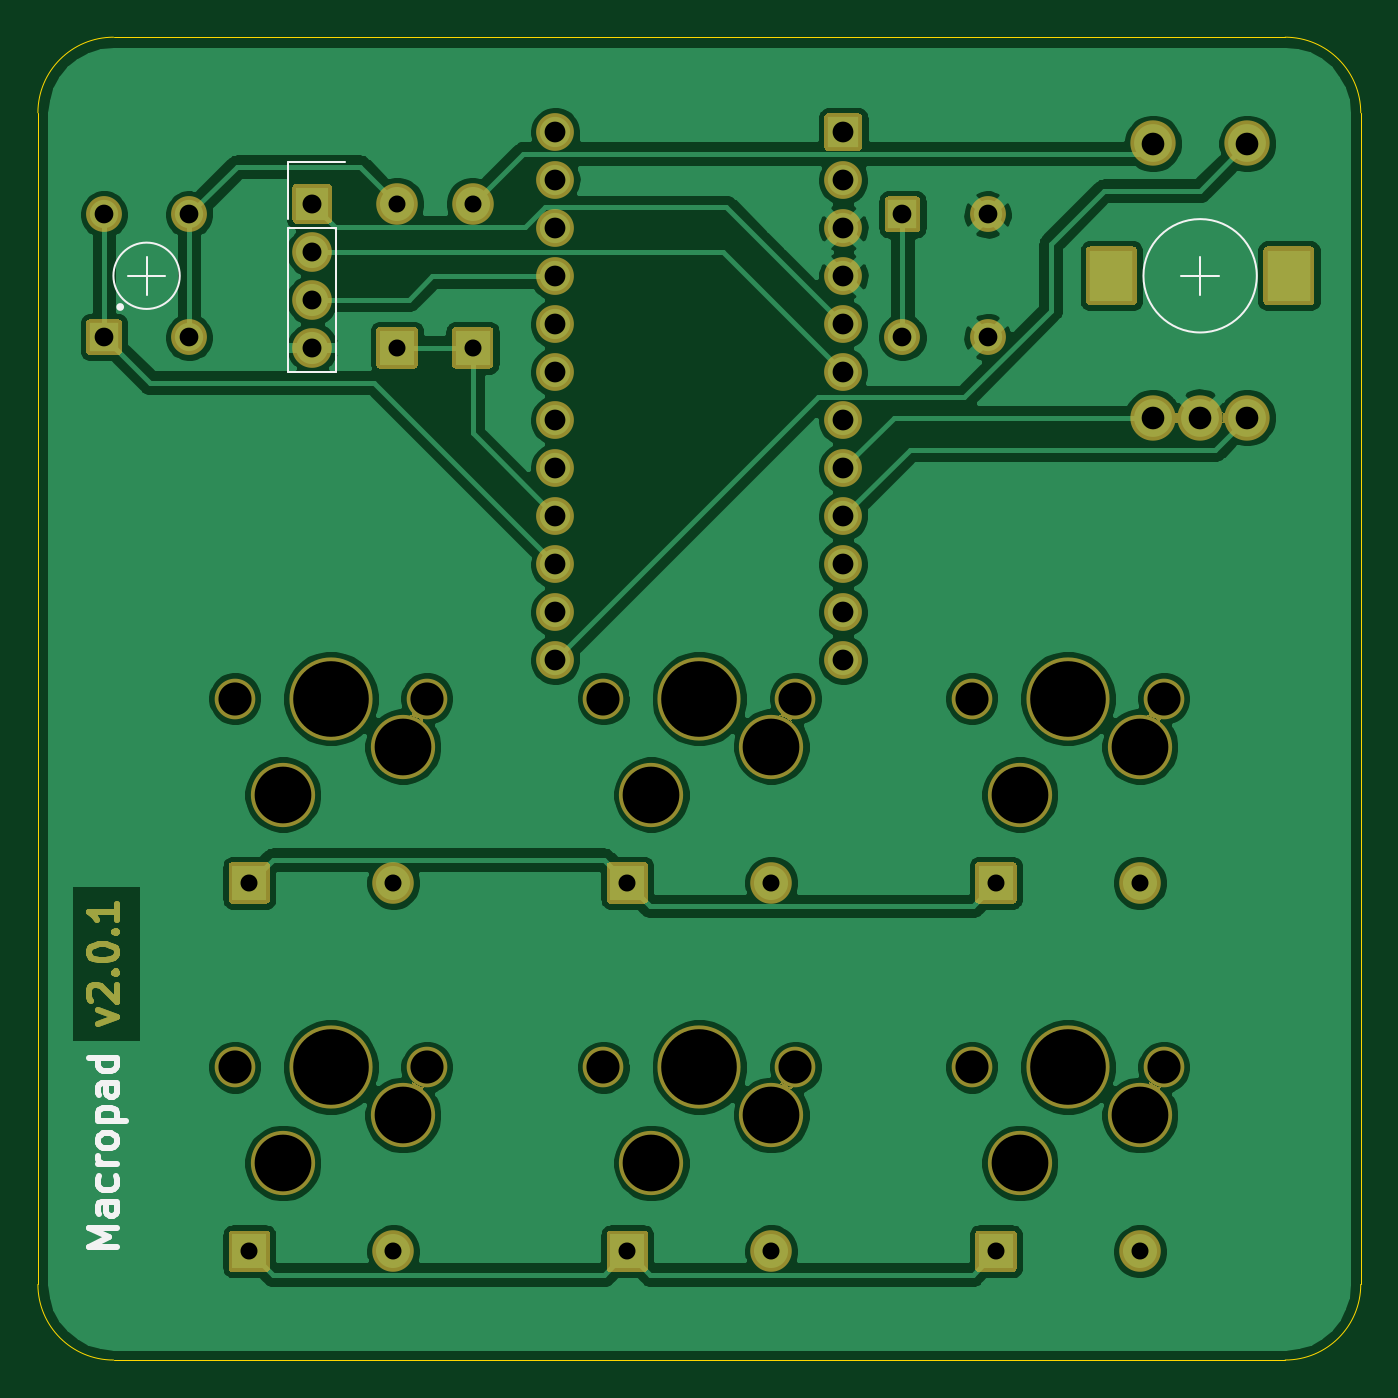
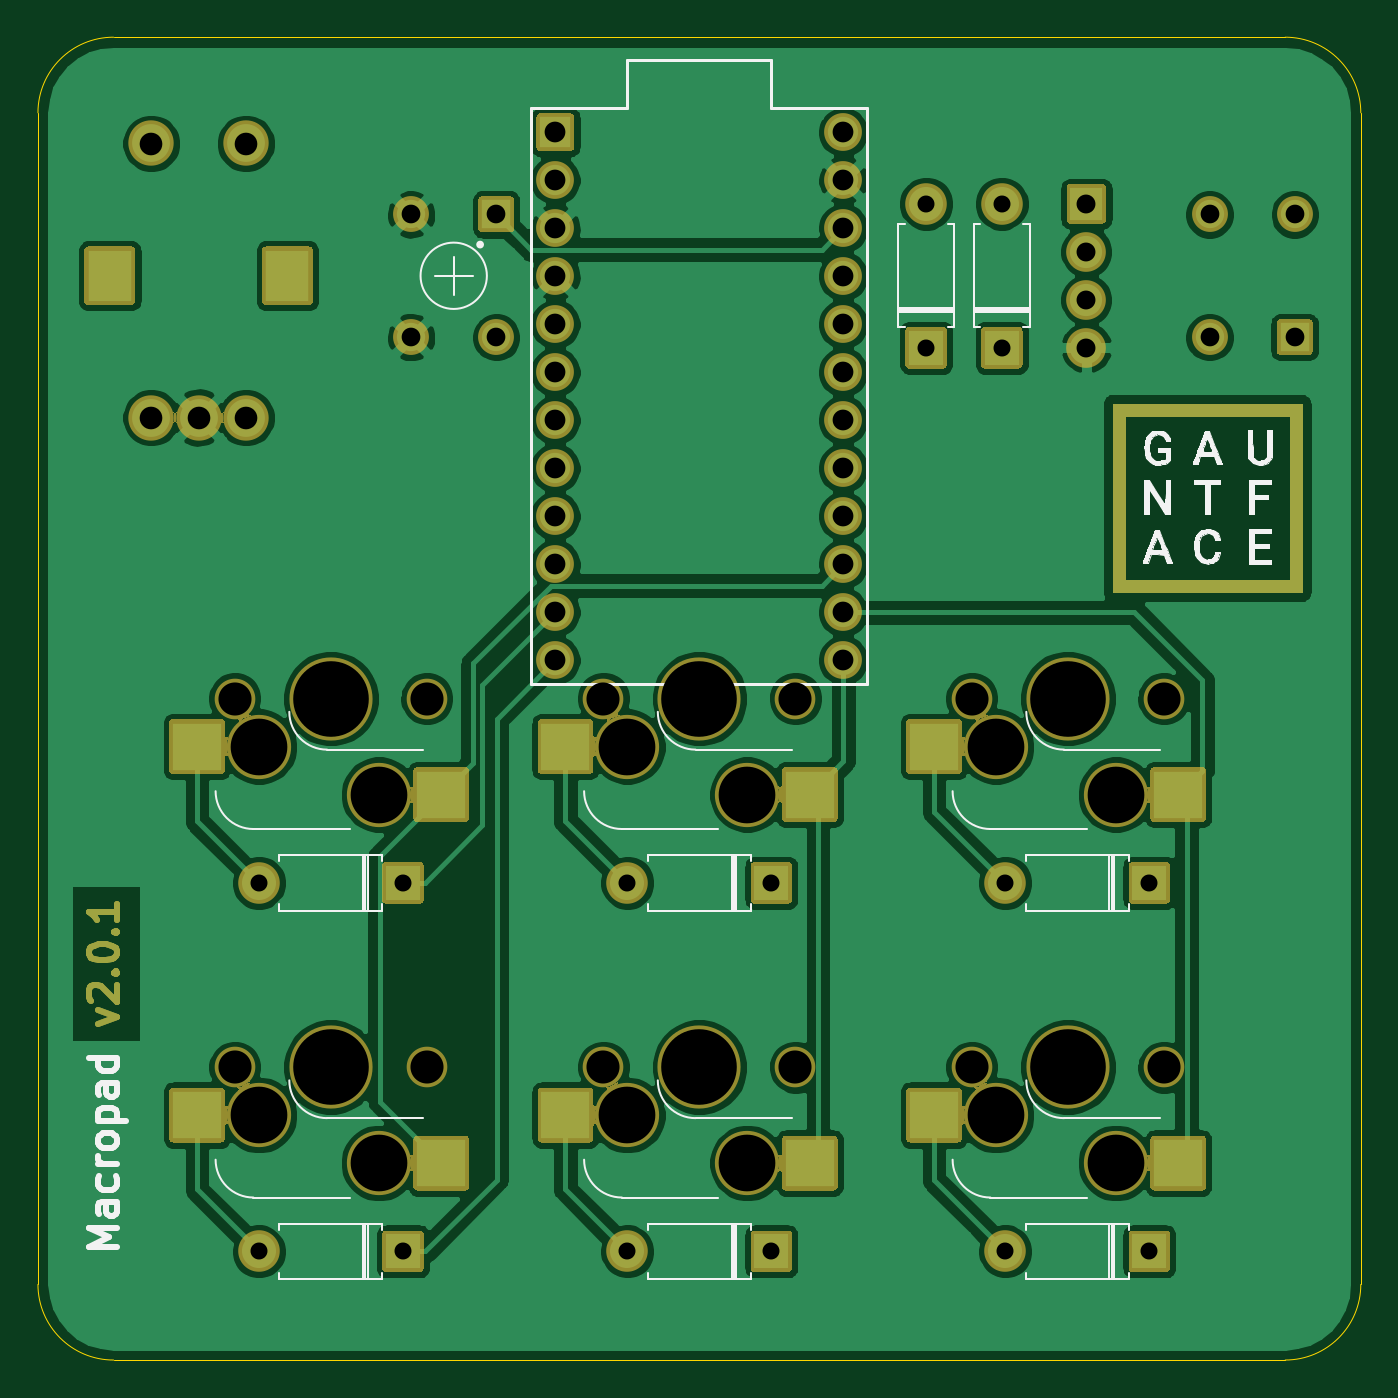
Circuit board: 10 layer files. Board 70.0 x 70.0 mm.
- bottom_copper: macropad-v2_0_1-B_Cu.gbr (153096 bytes)
- bottom_mask: macropad-v2_0_1-B_Mask.gbr (37999 bytes)
- paste: macropad-v2_0_1-B_Paste.gbr (941 bytes)
- bottom_silk: macropad-v2_0_1-B_SilkS.gbr (27067 bytes)
- outline: macropad-v2_0_1-Edge_Cuts.gbr (962 bytes)
- top_copper: macropad-v2_0_1-F_Cu.gbr (125000 bytes)
- top_mask: macropad-v2_0_1-F_Mask.gbr (19009 bytes)
- paste: macropad-v2_0_1-F_Paste.gbr (514 bytes)
- top_silk: macropad-v2_0_1-F_SilkS.gbr (3669 bytes)
- drill: macropad-v2_0_1.drl (1799 bytes)

=== bottom_copper: macropad-v2_0_1-B_Cu.gbr (153096 bytes, source omitted) ===
=== bottom_mask: macropad-v2_0_1-B_Mask.gbr (37999 bytes, source omitted) ===
=== paste: macropad-v2_0_1-B_Paste.gbr ===
%TF.GenerationSoftware,KiCad,Pcbnew,5.1.9-73d0e3b20d~88~ubuntu20.10.1*%
%TF.CreationDate,2021-04-24T17:05:30-07:00*%
%TF.ProjectId,macropad-v2_0_1,6d616372-6f70-4616-942d-76325f305f31,rev?*%
%TF.SameCoordinates,Original*%
%TF.FileFunction,Paste,Bot*%
%TF.FilePolarity,Positive*%
%FSLAX46Y46*%
G04 Gerber Fmt 4.6, Leading zero omitted, Abs format (unit mm)*
G04 Created by KiCad (PCBNEW 5.1.9-73d0e3b20d~88~ubuntu20.10.1) date 2021-04-24 17:05:30*
%MOMM*%
%LPD*%
G01*
G04 APERTURE LIST*
%ADD10R,2.550000X2.500000*%
G04 APERTURE END LIST*
D10*
%TO.C,SW1*%
X9658000Y-40080000D03*
X22585000Y-37540000D03*
%TD*%
%TO.C,SW2*%
X42085000Y-37540000D03*
X29158000Y-40080000D03*
%TD*%
%TO.C,SW3*%
X61585000Y-37540000D03*
X48658000Y-40080000D03*
%TD*%
%TO.C,SW4*%
X9658000Y-59580000D03*
X22585000Y-57040000D03*
%TD*%
%TO.C,SW5*%
X42085000Y-57040000D03*
X29158000Y-59580000D03*
%TD*%
%TO.C,SW6*%
X48658000Y-59580000D03*
X61585000Y-57040000D03*
%TD*%
M02*

=== bottom_silk: macropad-v2_0_1-B_SilkS.gbr (27067 bytes, source omitted) ===
=== outline: macropad-v2_0_1-Edge_Cuts.gbr ===
%TF.GenerationSoftware,KiCad,Pcbnew,5.1.9-73d0e3b20d~88~ubuntu20.10.1*%
%TF.CreationDate,2021-04-24T17:05:30-07:00*%
%TF.ProjectId,macropad-v2_0_1,6d616372-6f70-4616-942d-76325f305f31,rev?*%
%TF.SameCoordinates,Original*%
%TF.FileFunction,Profile,NP*%
%FSLAX46Y46*%
G04 Gerber Fmt 4.6, Leading zero omitted, Abs format (unit mm)*
G04 Created by KiCad (PCBNEW 5.1.9-73d0e3b20d~88~ubuntu20.10.1) date 2021-04-24 17:05:30*
%MOMM*%
%LPD*%
G01*
G04 APERTURE LIST*
%TA.AperFunction,Profile*%
%ADD10C,0.050000*%
%TD*%
G04 APERTURE END LIST*
D10*
X0Y-66000000D02*
G75*
G03*
X4000000Y-70000000I4000000J0D01*
G01*
X66000000Y-70000000D02*
G75*
G03*
X70000000Y-66000000I0J4000000D01*
G01*
X70000000Y-4000000D02*
G75*
G03*
X66000000Y0I-4000000J0D01*
G01*
X4000000Y0D02*
G75*
G03*
X0Y-4000000I0J-4000000D01*
G01*
X4000000Y0D02*
X66000000Y0D01*
X70000000Y-4000000D02*
X70000000Y-66000000D01*
X4000000Y-70000000D02*
X66000000Y-70000000D01*
X0Y-4000000D02*
X0Y-66000000D01*
M02*

=== top_copper: macropad-v2_0_1-F_Cu.gbr (125000 bytes, source omitted) ===
=== top_mask: macropad-v2_0_1-F_Mask.gbr (19009 bytes, source omitted) ===
=== paste: macropad-v2_0_1-F_Paste.gbr ===
%TF.GenerationSoftware,KiCad,Pcbnew,5.1.9-73d0e3b20d~88~ubuntu20.10.1*%
%TF.CreationDate,2021-04-24T17:05:30-07:00*%
%TF.ProjectId,macropad-v2_0_1,6d616372-6f70-4616-942d-76325f305f31,rev?*%
%TF.SameCoordinates,Original*%
%TF.FileFunction,Paste,Top*%
%TF.FilePolarity,Positive*%
%FSLAX46Y46*%
G04 Gerber Fmt 4.6, Leading zero omitted, Abs format (unit mm)*
G04 Created by KiCad (PCBNEW 5.1.9-73d0e3b20d~88~ubuntu20.10.1) date 2021-04-24 17:05:30*
%MOMM*%
%LPD*%
G01*
G04 APERTURE LIST*
G04 APERTURE END LIST*
M02*

=== top_silk: macropad-v2_0_1-F_SilkS.gbr ===
%TF.GenerationSoftware,KiCad,Pcbnew,5.1.9-73d0e3b20d~88~ubuntu20.10.1*%
%TF.CreationDate,2021-04-24T17:05:30-07:00*%
%TF.ProjectId,macropad-v2_0_1,6d616372-6f70-4616-942d-76325f305f31,rev?*%
%TF.SameCoordinates,Original*%
%TF.FileFunction,Legend,Top*%
%TF.FilePolarity,Positive*%
%FSLAX46Y46*%
G04 Gerber Fmt 4.6, Leading zero omitted, Abs format (unit mm)*
G04 Created by KiCad (PCBNEW 5.1.9-73d0e3b20d~88~ubuntu20.10.1) date 2021-04-24 17:05:30*
%MOMM*%
%LPD*%
G01*
G04 APERTURE LIST*
%ADD10C,0.300000*%
%ADD11C,0.120000*%
%ADD12C,0.127000*%
%ADD13C,0.200000*%
G04 APERTURE END LIST*
D10*
X4178571Y-64000000D02*
X2678571Y-64000000D01*
X3749999Y-63500000D01*
X2678571Y-63000000D01*
X4178571Y-63000000D01*
X4178571Y-61642857D02*
X3392857Y-61642857D01*
X3250000Y-61714285D01*
X3178571Y-61857142D01*
X3178571Y-62142857D01*
X3250000Y-62285714D01*
X4107142Y-61642857D02*
X4178571Y-61785714D01*
X4178571Y-62142857D01*
X4107142Y-62285714D01*
X3964285Y-62357142D01*
X3821428Y-62357142D01*
X3678571Y-62285714D01*
X3607142Y-62142857D01*
X3607142Y-61785714D01*
X3535714Y-61642857D01*
X4107142Y-60285714D02*
X4178571Y-60428571D01*
X4178571Y-60714285D01*
X4107142Y-60857142D01*
X4035714Y-60928571D01*
X3892857Y-61000000D01*
X3464285Y-61000000D01*
X3321428Y-60928571D01*
X3250000Y-60857142D01*
X3178571Y-60714285D01*
X3178571Y-60428571D01*
X3250000Y-60285714D01*
X4178571Y-59642857D02*
X3178571Y-59642857D01*
X3464285Y-59642857D02*
X3321428Y-59571428D01*
X3250000Y-59500000D01*
X3178571Y-59357142D01*
X3178571Y-59214285D01*
X4178571Y-58500000D02*
X4107142Y-58642857D01*
X4035714Y-58714285D01*
X3892857Y-58785714D01*
X3464285Y-58785714D01*
X3321428Y-58714285D01*
X3250000Y-58642857D01*
X3178571Y-58500000D01*
X3178571Y-58285714D01*
X3250000Y-58142857D01*
X3321428Y-58071428D01*
X3464285Y-58000000D01*
X3892857Y-58000000D01*
X4035714Y-58071428D01*
X4107142Y-58142857D01*
X4178571Y-58285714D01*
X4178571Y-58500000D01*
X3178571Y-57357142D02*
X4678571Y-57357142D01*
X3250000Y-57357142D02*
X3178571Y-57214285D01*
X3178571Y-56928571D01*
X3250000Y-56785714D01*
X3321428Y-56714285D01*
X3464285Y-56642857D01*
X3892857Y-56642857D01*
X4035714Y-56714285D01*
X4107142Y-56785714D01*
X4178571Y-56928571D01*
X4178571Y-57214285D01*
X4107142Y-57357142D01*
X4178571Y-55357142D02*
X3392857Y-55357142D01*
X3250000Y-55428571D01*
X3178571Y-55571428D01*
X3178571Y-55857142D01*
X3250000Y-56000000D01*
X4107142Y-55357142D02*
X4178571Y-55500000D01*
X4178571Y-55857142D01*
X4107142Y-56000000D01*
X3964285Y-56071428D01*
X3821428Y-56071428D01*
X3678571Y-56000000D01*
X3607142Y-55857142D01*
X3607142Y-55500000D01*
X3535714Y-55357142D01*
X4178571Y-54000000D02*
X2678571Y-54000000D01*
X4107142Y-54000000D02*
X4178571Y-54142857D01*
X4178571Y-54428571D01*
X4107142Y-54571428D01*
X4035714Y-54642857D01*
X3892857Y-54714285D01*
X3464285Y-54714285D01*
X3321428Y-54642857D01*
X3250000Y-54571428D01*
X3178571Y-54428571D01*
X3178571Y-54142857D01*
X3250000Y-54000000D01*
D11*
%TO.C,SW8*%
X5750000Y-13625000D02*
X5750000Y-11625000D01*
X4750000Y-12625000D02*
X6750000Y-12625000D01*
D12*
X7505000Y-12625000D02*
G75*
G03*
X7505000Y-12625000I-1755000J0D01*
G01*
D13*
X4453000Y-14276000D02*
G75*
G03*
X4453000Y-14276000I-100000J0D01*
G01*
D11*
%TO.C,SW7*%
X64500000Y-12625000D02*
G75*
G03*
X64500000Y-12625000I-3000000J0D01*
G01*
X61500000Y-11625000D02*
X61500000Y-13625000D01*
X62500000Y-12625000D02*
X60500000Y-12625000D01*
%TO.C,J1*%
X13250000Y-6625000D02*
X13250000Y-9625000D01*
X13250000Y-6625000D02*
X16250000Y-6625000D01*
X13250000Y-17705000D02*
X15790000Y-17705000D01*
X13250000Y-10085000D02*
X13250000Y-17705000D01*
X15790000Y-10085000D02*
X15790000Y-17705000D01*
X13250000Y-10085000D02*
X15790000Y-10085000D01*
%TD*%
M02*

=== drill: macropad-v2_0_1.drl ===
M48
; DRILL file {KiCad 5.1.9-73d0e3b20d~88~ubuntu20.10.1} date Sat Apr 24 17:05:28 2021
; FORMAT={-:-/ absolute / inch / decimal}
; #@! TF.CreationDate,2021-04-24T17:05:28-07:00
; #@! TF.GenerationSoftware,Kicad,Pcbnew,5.1.9-73d0e3b20d~88~ubuntu20.10.1
FMAT,2
INCH
T1C0.0354
T2C0.0390
T3C0.0394
T4C0.0433
T5C0.0472
T6C0.0709
T7C0.0689
T8C0.1181
T9C0.1575
%
G90
G05
T1
X0.4406Y-1.7618
X0.4406Y-2.5295
X0.7406Y-1.7618
X0.7406Y-2.5295
X0.748Y-0.347
X0.748Y-0.647
X0.9055Y-0.347
X0.9055Y-0.647
X1.228Y-1.7618
X1.228Y-2.5295
X1.528Y-1.7618
X1.528Y-2.5295
X1.9957Y-1.7618
X1.9957Y-2.5295
X2.2957Y-1.7618
X2.2957Y-2.5295
T2
X0.1378Y-0.3691
X0.1378Y-0.625
X0.315Y-0.3691
X0.315Y-0.625
X1.8012Y-0.3691
X1.8012Y-0.625
X1.9783Y-0.3691
X1.9783Y-0.625
T3
X0.5717Y-0.347
X0.5717Y-0.447
X0.5717Y-0.547
X0.5717Y-0.647
T4
X1.078Y-0.198
X1.078Y-0.298
X1.078Y-0.398
X1.078Y-0.498
X1.078Y-0.598
X1.078Y-0.698
X1.078Y-0.798
X1.078Y-0.898
X1.078Y-0.998
X1.078Y-1.098
X1.078Y-1.198
X1.078Y-1.298
X1.678Y-0.198
X1.678Y-0.298
X1.678Y-0.398
X1.678Y-0.498
X1.678Y-0.598
X1.678Y-0.698
X1.678Y-0.798
X1.678Y-0.898
X1.678Y-0.998
X1.678Y-1.098
X1.678Y-1.198
X1.678Y-1.298
T5
X2.3228Y-0.2215
X2.3228Y-0.7923
X2.4213Y-0.7923
X2.5197Y-0.2215
X2.5197Y-0.7923
T7
X0.4102Y-1.378
X0.4102Y-2.1457
X0.8102Y-1.378
X0.8102Y-2.1457
X1.178Y-1.378
X1.178Y-2.1457
X1.578Y-1.378
X1.578Y-2.1457
X1.9457Y-1.378
X1.9457Y-2.1457
X2.3457Y-1.378
X2.3457Y-2.1457
T8
X0.5102Y-1.578
X0.5102Y-2.3457
X0.7602Y-1.478
X0.7602Y-2.2457
X1.278Y-1.578
X1.278Y-2.3457
X1.528Y-1.478
X1.528Y-2.2457
X2.0457Y-1.578
X2.0457Y-2.3457
X2.2957Y-1.478
X2.2957Y-2.2457
T9
X0.6102Y-1.378
X0.6102Y-2.1457
X1.378Y-1.378
X1.378Y-2.1457
X2.1457Y-1.378
X2.1457Y-2.1457
T6
G00X2.2362Y-0.4872
M15
G01X2.2362Y-0.5069
M16
G05
G00X2.6063Y-0.4872
M15
G01X2.6063Y-0.5069
M16
G05
T0
M30

